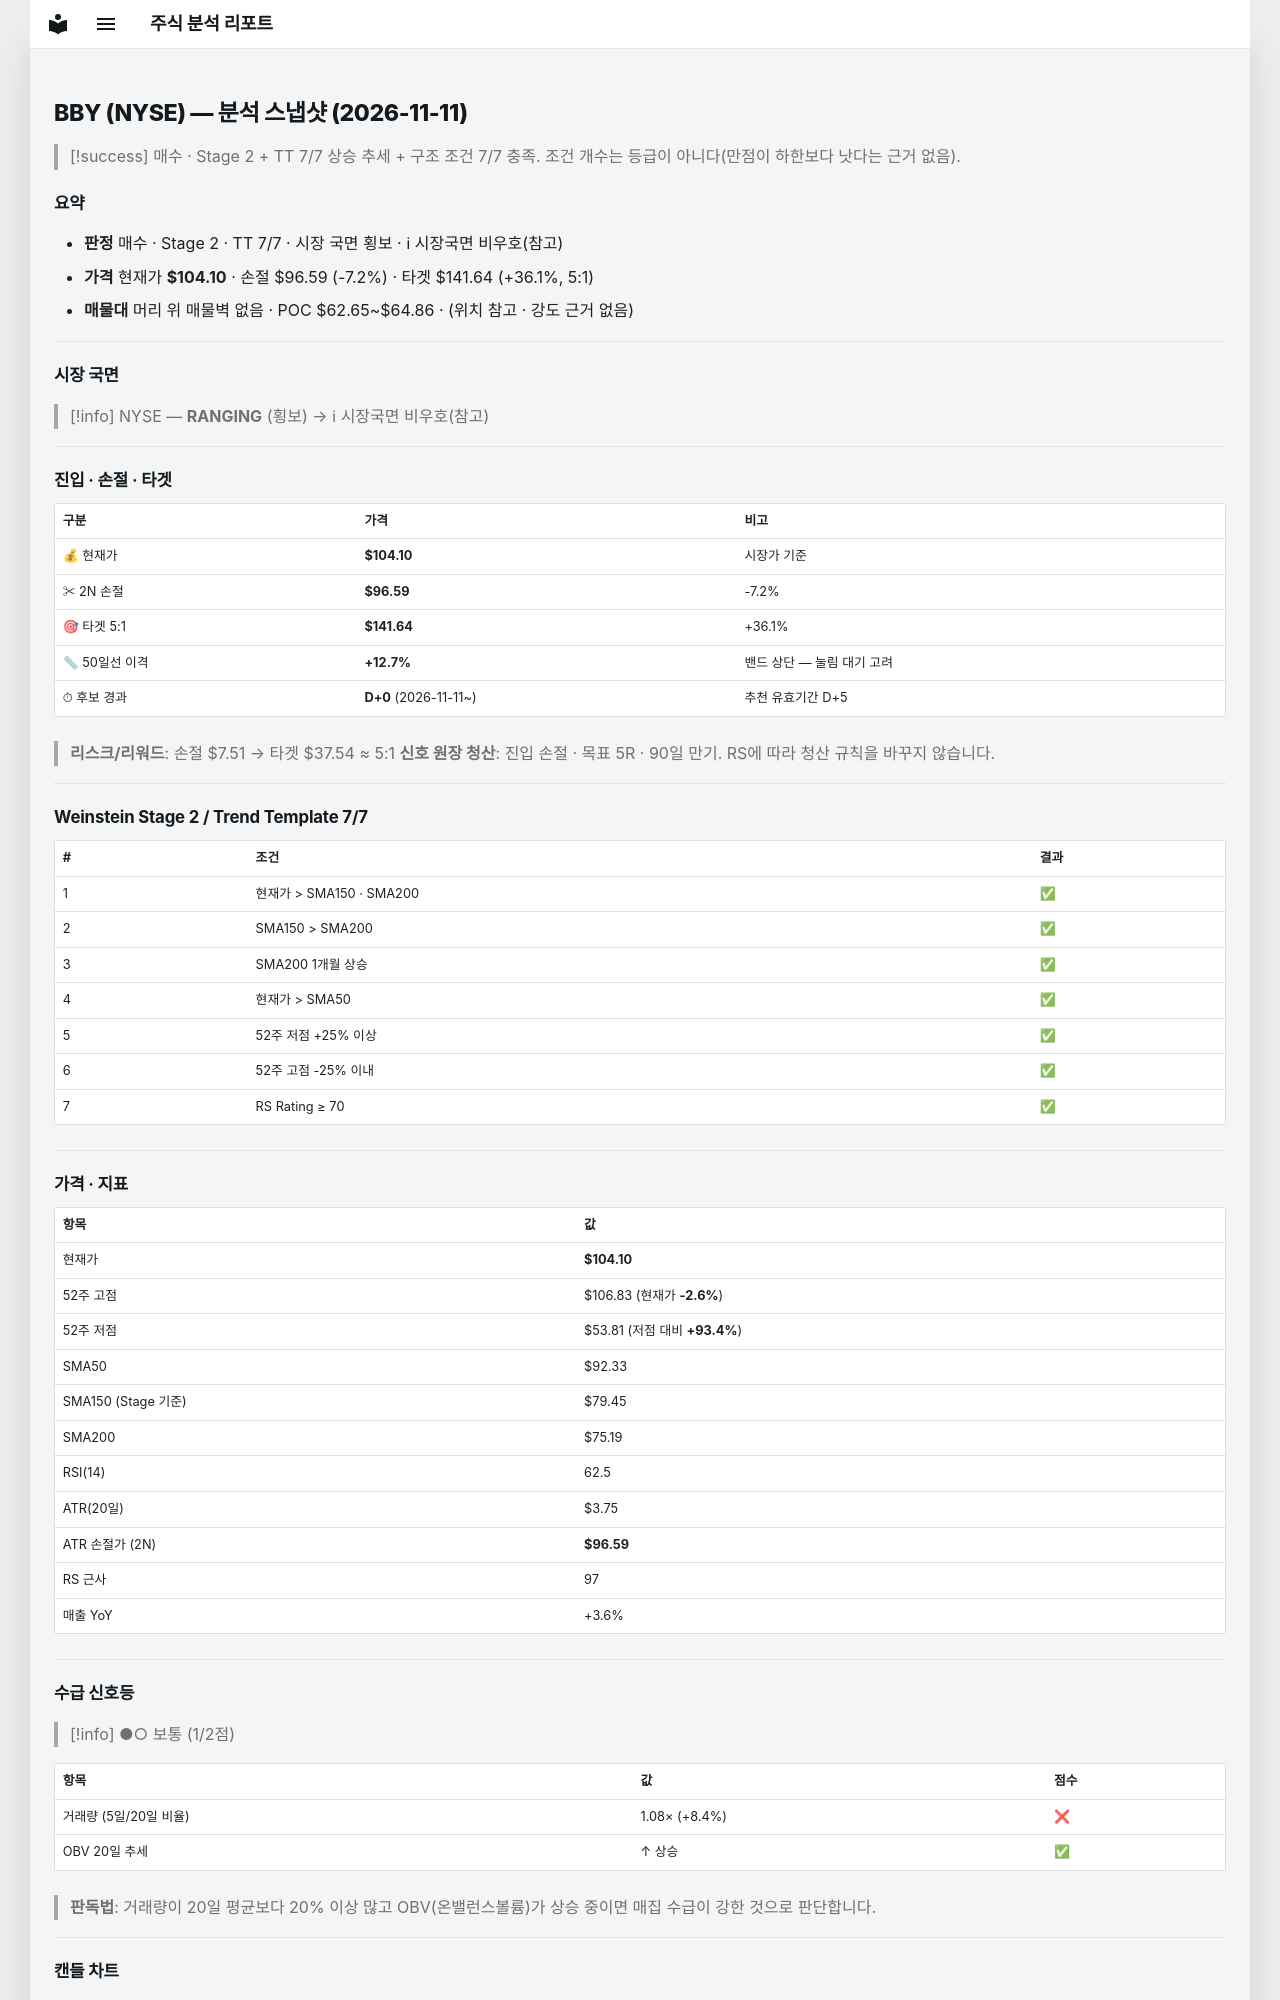

repository: soloandco/stock-reports · page: snapshots/BBY-2026-11-11/index.html · generator: mkdocs

---
type: analysis-snapshot
title: BBY 분석 스냅샷
ticker: BBY
market: NYSE
created: 2026-11-11
updated: 2026-11-11
bar-date: 2026-11-10
verdict: 매수후보
real-rr: 1.11
sma50-gap-pct: 12.7
candidate-days: 0
candidate-since: 2026-11-11
weekly-position: 저항대아래
weekly-overhead-price: 112.40
weekly-overhead-pct: 8.0
stage: 2
trend-template-score: 7
tt-max: 7
ma-set: sma-50-150-200
price: 104.09500122070312
stop-price: 96.58620672795256
market-regime: RANGING
supply-demand-score: 1/2
supply-demand-label: 보통
status: tracking
tags:
  - stock-agent
  - watchlist
  - BBY
  - analysis
related:
  - "[[analysis-template]]"
---

# BBY (NYSE) — 분석 스냅샷 (2026-11-11)

> [!success] 매수 · Stage 2 + TT 7/7
> 상승 추세 + 구조 조건 7/7 충족. 조건 개수는 등급이 아니다(만점이 하한보다 낫다는 근거 없음).

## 요약

- **판정** 매수 · Stage 2 · TT 7/7 · 시장 국면 횡보 · ℹ 시장국면 비우호(참고)
- **가격** 현재가 **$104.10** · 손절 $96.59 (-7.2%) · 타겟 $141.64 (+36.1%, 5:1)
- **매물대** 머리 위 매물벽 없음 · POC $62.65~$64.86 · (위치 참고 · 강도 근거 없음)

---

## 시장 국면

> [!info] NYSE — **RANGING** (횡보) → ℹ 시장국면 비우호(참고)

---

## 진입 · 손절 · 타겟

| 구분 | 가격 | 비고 |
|------|------|------|
| 💰 현재가 | **$104.10** | 시장가 기준 |
| ✂ 2N 손절 | **$96.59** | -7.2% |
| 🎯 타겟 5:1 | **$141.64** | +36.1% |
| 📏 50일선 이격 | **+12.7%** | 밴드 상단 — 눌림 대기 고려 |
| ⏱ 후보 경과 | **D+0** (2026-11-11~) | 추천 유효기간 D+5 |

> **리스크/리워드**: 손절 $7.51 → 타겟 $37.54 ≈ 5:1
> **신호 원장 청산**: 진입 손절 · 목표 5R · 90일 만기. RS에 따라 청산 규칙을 바꾸지 않습니다.

---

## Weinstein Stage 2 / Trend Template 7/7

| # | 조건 | 결과 |
|---|------|------|
| 1 | 현재가 > SMA150 · SMA200 | ✅ |
| 2 | SMA150 > SMA200 | ✅ |
| 3 | SMA200 1개월 상승 | ✅ |
| 4 | 현재가 > SMA50 | ✅ |
| 5 | 52주 저점 +25% 이상 | ✅ |
| 6 | 52주 고점 -25% 이내 | ✅ |
| 7 | RS Rating ≥ 70 | ✅ |

---

## 가격 · 지표

| 항목 | 값 |
|------|---|
| 현재가 | **$104.10** |
| 52주 고점 | $106.83 (현재가 **-2.6%**) |
| 52주 저점 | $53.81 (저점 대비 **+93.4%**) |
| SMA50 | $92.33 |
| SMA150 (Stage 기준) | $79.45 |
| SMA200 | $75.19 |
| RSI(14) | 62.5 |
| ATR(20일) | $3.75 |
| ATR 손절가 (2N) | **$96.59** |
| RS 근사 | 97 |
| 매출 YoY | +3.6% |

---
## 수급 신호등

> [!info] ●○ 보통 (1/2점)

| 항목 | 값 | 점수 |
|------|------|------|
| 거래량 (5일/20일 비율) | 1.08× (+8.4%) | ❌ |
| OBV 20일 추세 | ↑ 상승 | ✅ |

> **판독법**: 거래량이 20일 평균보다 20% 이상 많고 OBV(온밸런스볼륨)가 상승 중이면 매집 수급이 강한 것으로 판단합니다.

---
